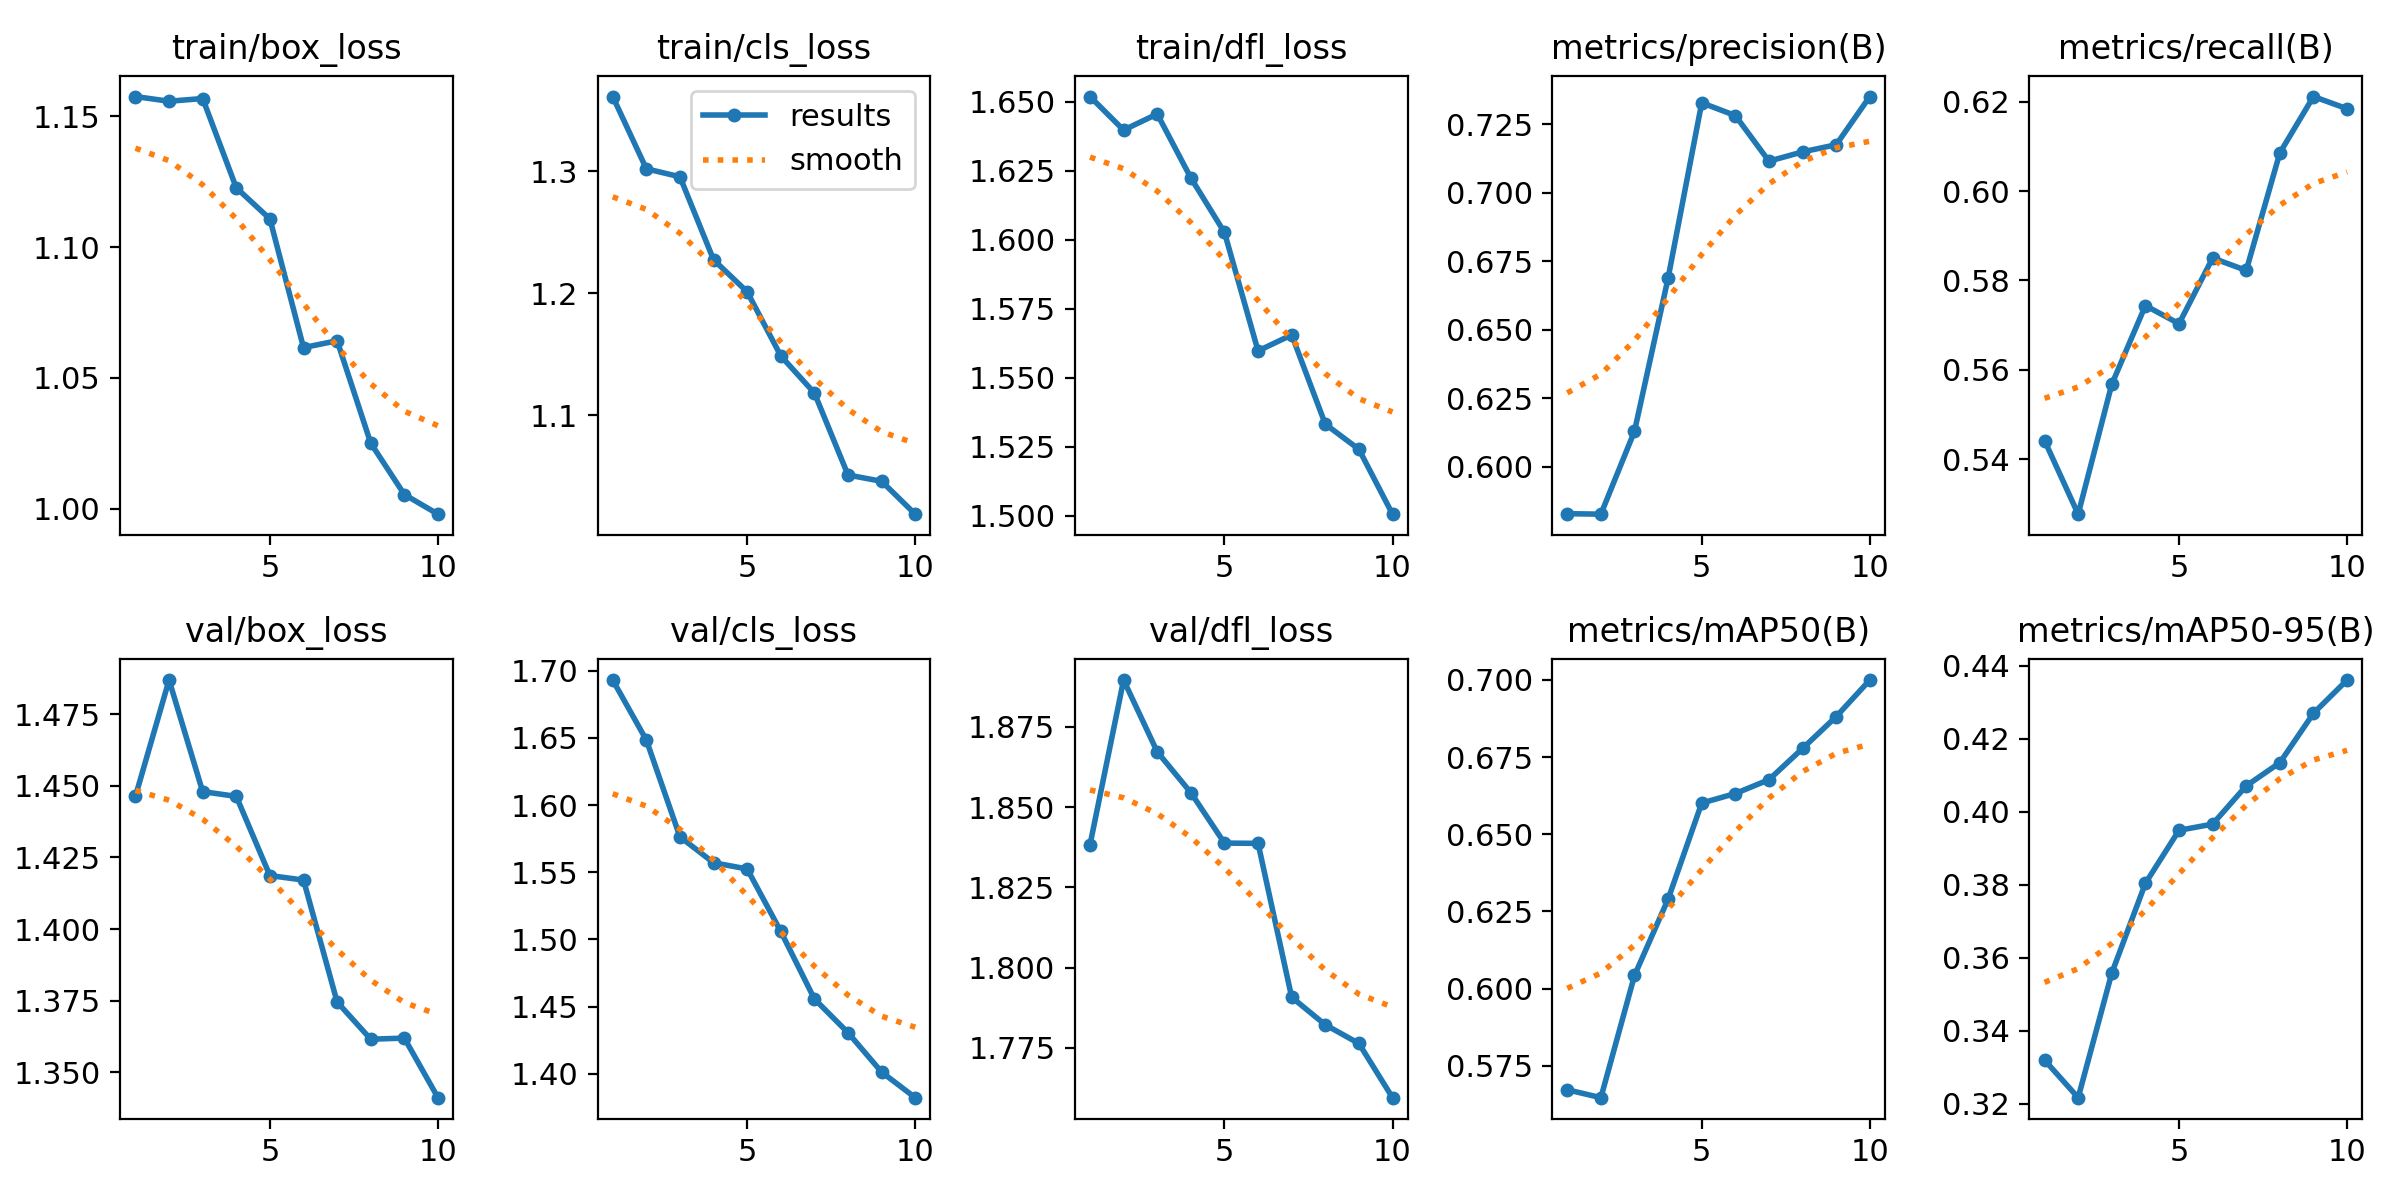

The data file committed next to this chart (first rows):
epoch, time, train/box_loss, train/cls_loss, train/dfl_loss, metrics/precision(B), metrics/recall(B), metrics/mAP50(B), metrics/mAP50-95(B), val/box_loss, val/cls_loss, val/dfl_loss, lr/pg0, lr/pg1, lr/pg2
1, 52.8, 1.157, 1.361, 1.652, 0.5829, 0.5442, 0.5673, 0.3319, 1.446, 1.693, 1.838, 0.0003311, 0.0003311, 0.06722
2, 104.2, 1.156, 1.302, 1.64, 0.5827, 0.5277, 0.5647, 0.3216, 1.487, 1.648, 1.89, 0.0006046, 0.0006046, 0.03416
3, 154.7, 1.157, 1.296, 1.646, 0.613, 0.5567, 0.6043, 0.3558, 1.448, 1.576, 1.867, 0.0008182, 0.0008182, 0.001042
4, 203.6, 1.123, 1.227, 1.622, 0.6689, 0.5744, 0.629, 0.3804, 1.446, 1.557, 1.854, 0.00073, 0.00073, 0.00073
5, 253.1, 1.111, 1.201, 1.603, 0.7329, 0.5703, 0.6601, 0.3949, 1.419, 1.552, 1.839, 0.00064, 0.00064, 0.00064
6, 302.7, 1.062, 1.149, 1.56, 0.7282, 0.585, 0.6632, 0.3966, 1.417, 1.506, 1.839, 0.00055, 0.00055, 0.00055
7, 356.2, 1.064, 1.118, 1.566, 0.7116, 0.5822, 0.6676, 0.4071, 1.375, 1.456, 1.791, 0.00046, 0.00046, 0.00046
8, 408.7, 1.025, 1.051, 1.533, 0.715, 0.6086, 0.6778, 0.4134, 1.362, 1.431, 1.782, 0.00037, 0.00037, 0.00037
9, 461.4, 1.005, 1.046, 1.524, 0.7176, 0.6212, 0.6881, 0.427, 1.362, 1.401, 1.776, 0.00028, 0.00028, 0.00028
10, 511.7, 0.9979, 1.019, 1.501, 0.7352, 0.6184, 0.6999, 0.4361, 1.341, 1.382, 1.759, 0.00019, 0.00019, 0.00019
